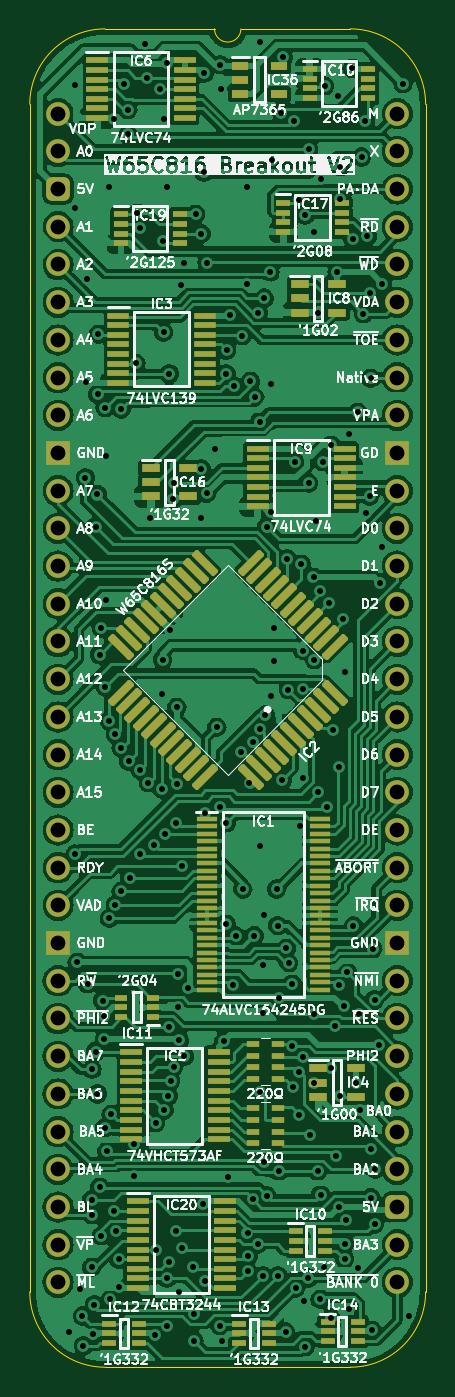
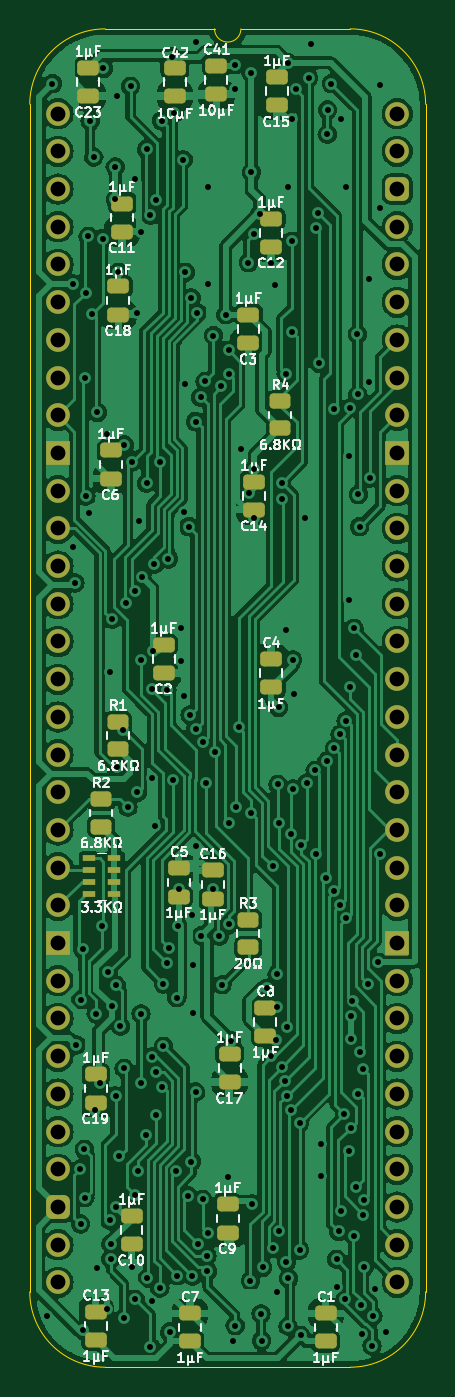
Circuit board: 11 layer files. Board 26.7 x 90.2 mm.
- bottom_copper: W65C816 Breakout-B_Cu.gbl (226705 bytes)
- bottom_mask: W65C816 Breakout-B_Mask.gbs (4861 bytes)
- paste: W65C816 Breakout-B_Paste.gbp (3323 bytes)
- bottom_silk: W65C816 Breakout-B_Silkscreen.gbo (73982 bytes)
- outline: W65C816 Breakout-Edge_Cuts.gm1 (1090 bytes)
- top_copper: W65C816 Breakout-F_Cu.gtl (305591 bytes)
- top_mask: W65C816 Breakout-F_Mask.gts (9731 bytes)
- paste: W65C816 Breakout-F_Paste.gtp (8193 bytes)
- top_silk: W65C816 Breakout-F_Silkscreen.gto (206501 bytes)
- drill: W65C816 Breakout-NPTH.drl (265 bytes)
- drill: W65C816 Breakout-PTH.drl (5215 bytes)

=== bottom_copper: W65C816 Breakout-B_Cu.gbl (226705 bytes, source omitted) ===
=== bottom_mask: W65C816 Breakout-B_Mask.gbs ===
%TF.GenerationSoftware,KiCad,Pcbnew,8.0.2*%
%TF.CreationDate,2024-05-20T18:48:58+02:00*%
%TF.ProjectId,W65C816 Breakout,57363543-3831-4362-9042-7265616b6f75,V1*%
%TF.SameCoordinates,PX525bfc0PY43d3480*%
%TF.FileFunction,Soldermask,Bot*%
%TF.FilePolarity,Negative*%
%FSLAX46Y46*%
G04 Gerber Fmt 4.6, Leading zero omitted, Abs format (unit mm)*
G04 Created by KiCad (PCBNEW 8.0.2) date 2024-05-20 18:48:58*
%MOMM*%
%LPD*%
G01*
G04 APERTURE LIST*
G04 Aperture macros list*
%AMRoundRect*
0 Rectangle with rounded corners*
0 $1 Rounding radius*
0 $2 $3 $4 $5 $6 $7 $8 $9 X,Y pos of 4 corners*
0 Add a 4 corners polygon primitive as box body*
4,1,4,$2,$3,$4,$5,$6,$7,$8,$9,$2,$3,0*
0 Add four circle primitives for the rounded corners*
1,1,$1+$1,$2,$3*
1,1,$1+$1,$4,$5*
1,1,$1+$1,$6,$7*
1,1,$1+$1,$8,$9*
0 Add four rect primitives between the rounded corners*
20,1,$1+$1,$2,$3,$4,$5,0*
20,1,$1+$1,$4,$5,$6,$7,0*
20,1,$1+$1,$6,$7,$8,$9,0*
20,1,$1+$1,$8,$9,$2,$3,0*%
G04 Aperture macros list end*
%ADD10O,1.600000X1.600000*%
%ADD11R,1.600000X1.600000*%
%ADD12RoundRect,0.400000X-0.400000X-0.400000X0.400000X-0.400000X0.400000X0.400000X-0.400000X0.400000X0*%
%ADD13RoundRect,0.250000X-0.475000X0.250000X-0.475000X-0.250000X0.475000X-0.250000X0.475000X0.250000X0*%
%ADD14RoundRect,0.250000X0.475000X-0.250000X0.475000X0.250000X-0.475000X0.250000X-0.475000X-0.250000X0*%
%ADD15R,0.900000X0.450000*%
%ADD16RoundRect,0.250000X0.450000X-0.262500X0.450000X0.262500X-0.450000X0.262500X-0.450000X-0.262500X0*%
G04 APERTURE END LIST*
D10*
%TO.C,J7*%
X22860000Y0D03*
X22860000Y-2540000D03*
X22860000Y-5080000D03*
X22860000Y-7620000D03*
X22860000Y-10160000D03*
X22860000Y-12700000D03*
X22860000Y-15240000D03*
X22860000Y-17780000D03*
X22860000Y-20320000D03*
D11*
X22860000Y-22860000D03*
D10*
X22860000Y-25400000D03*
X22860000Y-27940000D03*
X22860000Y-30480000D03*
X22860000Y-33020000D03*
X22860000Y-35560000D03*
X22860000Y-38100000D03*
X22860000Y-40640000D03*
X22860000Y-43180000D03*
X22860000Y-45720000D03*
X22860000Y-48260000D03*
X22860000Y-50800000D03*
X22860000Y-53340000D03*
D11*
X22860000Y-55880000D03*
D10*
X22860000Y-58420000D03*
X22860000Y-60960000D03*
X22860000Y-63500000D03*
X22860000Y-66040000D03*
X22860000Y-68580000D03*
X22860000Y-71120000D03*
D12*
X22860000Y-73660000D03*
D10*
X22860000Y-76200000D03*
X22860000Y-78740000D03*
X0Y-78740000D03*
X0Y-76200000D03*
X0Y-73660000D03*
X0Y-71120000D03*
X0Y-68580000D03*
X0Y-66040000D03*
X0Y-63500000D03*
X0Y-60960000D03*
X0Y-58420000D03*
D11*
X0Y-55880000D03*
D10*
X0Y-53340000D03*
X0Y-50800000D03*
X0Y-48260000D03*
X0Y-45720000D03*
X0Y-43180000D03*
X0Y-40640000D03*
X0Y-38100000D03*
X0Y-35560000D03*
X0Y-33020000D03*
X0Y-30480000D03*
X0Y-27940000D03*
X0Y-25400000D03*
D11*
X0Y-22860000D03*
D10*
X0Y-20320000D03*
X0Y-17780000D03*
X0Y-15240000D03*
X0Y-12700000D03*
X0Y-10160000D03*
X0Y-7620000D03*
D12*
X0Y-5080000D03*
D10*
X0Y-2540000D03*
X0Y0D03*
%TD*%
D13*
%TO.C,C15*%
X8128000Y558000D03*
X8128000Y2458000D03*
%TD*%
%TO.C,C18*%
X18796000Y-13539000D03*
X18796000Y-11639000D03*
%TD*%
D14*
%TO.C,C4*%
X8509000Y-36753000D03*
X8509000Y-38653000D03*
%TD*%
D13*
%TO.C,C6*%
X19304000Y-24588000D03*
X19304000Y-22688000D03*
%TD*%
%TO.C,C41*%
X12192000Y1320000D03*
X12192000Y3220000D03*
%TD*%
%TO.C,C2*%
X15748000Y-37669000D03*
X15748000Y-35769000D03*
%TD*%
%TO.C,C3*%
X10033000Y-15444000D03*
X10033000Y-13544000D03*
%TD*%
%TO.C,C19*%
X20320000Y-66625000D03*
X20320000Y-64725000D03*
%TD*%
D14*
%TO.C,C13*%
X20320000Y-80720400D03*
X20320000Y-82620400D03*
%TD*%
D13*
%TO.C,C10*%
X17907000Y-76150000D03*
X17907000Y-74250000D03*
%TD*%
%TO.C,C11*%
X18542000Y-7951000D03*
X18542000Y-6051000D03*
%TD*%
D14*
%TO.C,C8*%
X8890000Y-60248000D03*
X8890000Y-62148000D03*
%TD*%
D13*
%TO.C,C17*%
X11303000Y-65228000D03*
X11303000Y-63328000D03*
%TD*%
%TO.C,C23*%
X20828000Y1193000D03*
X20828000Y3093000D03*
%TD*%
D14*
%TO.C,C16*%
X12446000Y-50977000D03*
X12446000Y-52877000D03*
%TD*%
D13*
%TO.C,C9*%
X11430000Y-75388000D03*
X11430000Y-73488000D03*
%TD*%
D15*
%TO.C,RN4*%
X20763600Y-52578000D03*
X20763600Y-51778000D03*
X20763600Y-50978000D03*
X20763600Y-50178000D03*
X19063600Y-50178000D03*
X19063600Y-50978000D03*
X19063600Y-51778000D03*
X19063600Y-52578000D03*
%TD*%
D16*
%TO.C,R2*%
X19949000Y-46204500D03*
X19949000Y-48029500D03*
%TD*%
D14*
%TO.C,C7*%
X13970000Y-80822000D03*
X13970000Y-82722000D03*
%TD*%
D13*
%TO.C,C14*%
X9652000Y-26686000D03*
X9652000Y-24786000D03*
%TD*%
%TO.C,C42*%
X14986000Y1193000D03*
X14986000Y3093000D03*
%TD*%
D16*
%TO.C,R1*%
X18806000Y-40997500D03*
X18806000Y-42822500D03*
%TD*%
D14*
%TO.C,C1*%
X4826000Y-80822000D03*
X4826000Y-82722000D03*
%TD*%
D13*
%TO.C,C12*%
X8509000Y-8967000D03*
X8509000Y-7067000D03*
%TD*%
D16*
%TO.C,R4*%
X7884000Y-19384000D03*
X7884000Y-21209000D03*
%TD*%
%TO.C,R3*%
X10043000Y-54332500D03*
X10043000Y-56157500D03*
%TD*%
D14*
%TO.C,C5*%
X14732000Y-50850000D03*
X14732000Y-52750000D03*
%TD*%
M02*

=== paste: W65C816 Breakout-B_Paste.gbp ===
%TF.GenerationSoftware,KiCad,Pcbnew,8.0.2*%
%TF.CreationDate,2024-05-20T18:48:58+02:00*%
%TF.ProjectId,W65C816 Breakout,57363543-3831-4362-9042-7265616b6f75,V1*%
%TF.SameCoordinates,PX525bfc0PY43d3480*%
%TF.FileFunction,Paste,Bot*%
%TF.FilePolarity,Positive*%
%FSLAX46Y46*%
G04 Gerber Fmt 4.6, Leading zero omitted, Abs format (unit mm)*
G04 Created by KiCad (PCBNEW 8.0.2) date 2024-05-20 18:48:58*
%MOMM*%
%LPD*%
G01*
G04 APERTURE LIST*
G04 Aperture macros list*
%AMRoundRect*
0 Rectangle with rounded corners*
0 $1 Rounding radius*
0 $2 $3 $4 $5 $6 $7 $8 $9 X,Y pos of 4 corners*
0 Add a 4 corners polygon primitive as box body*
4,1,4,$2,$3,$4,$5,$6,$7,$8,$9,$2,$3,0*
0 Add four circle primitives for the rounded corners*
1,1,$1+$1,$2,$3*
1,1,$1+$1,$4,$5*
1,1,$1+$1,$6,$7*
1,1,$1+$1,$8,$9*
0 Add four rect primitives between the rounded corners*
20,1,$1+$1,$2,$3,$4,$5,0*
20,1,$1+$1,$4,$5,$6,$7,0*
20,1,$1+$1,$6,$7,$8,$9,0*
20,1,$1+$1,$8,$9,$2,$3,0*%
G04 Aperture macros list end*
%ADD10RoundRect,0.250000X-0.475000X0.250000X-0.475000X-0.250000X0.475000X-0.250000X0.475000X0.250000X0*%
%ADD11RoundRect,0.250000X0.475000X-0.250000X0.475000X0.250000X-0.475000X0.250000X-0.475000X-0.250000X0*%
%ADD12R,0.900000X0.450000*%
%ADD13RoundRect,0.250000X0.450000X-0.262500X0.450000X0.262500X-0.450000X0.262500X-0.450000X-0.262500X0*%
G04 APERTURE END LIST*
D10*
%TO.C,C15*%
X8128000Y558000D03*
X8128000Y2458000D03*
%TD*%
%TO.C,C18*%
X18796000Y-13539000D03*
X18796000Y-11639000D03*
%TD*%
D11*
%TO.C,C4*%
X8509000Y-36753000D03*
X8509000Y-38653000D03*
%TD*%
D10*
%TO.C,C6*%
X19304000Y-24588000D03*
X19304000Y-22688000D03*
%TD*%
%TO.C,C41*%
X12192000Y1320000D03*
X12192000Y3220000D03*
%TD*%
%TO.C,C2*%
X15748000Y-37669000D03*
X15748000Y-35769000D03*
%TD*%
%TO.C,C3*%
X10033000Y-15444000D03*
X10033000Y-13544000D03*
%TD*%
%TO.C,C19*%
X20320000Y-66625000D03*
X20320000Y-64725000D03*
%TD*%
D11*
%TO.C,C13*%
X20320000Y-80720400D03*
X20320000Y-82620400D03*
%TD*%
D10*
%TO.C,C10*%
X17907000Y-76150000D03*
X17907000Y-74250000D03*
%TD*%
%TO.C,C11*%
X18542000Y-7951000D03*
X18542000Y-6051000D03*
%TD*%
D11*
%TO.C,C8*%
X8890000Y-60248000D03*
X8890000Y-62148000D03*
%TD*%
D10*
%TO.C,C17*%
X11303000Y-65228000D03*
X11303000Y-63328000D03*
%TD*%
%TO.C,C23*%
X20828000Y1193000D03*
X20828000Y3093000D03*
%TD*%
D11*
%TO.C,C16*%
X12446000Y-50977000D03*
X12446000Y-52877000D03*
%TD*%
D10*
%TO.C,C9*%
X11430000Y-75388000D03*
X11430000Y-73488000D03*
%TD*%
D12*
%TO.C,RN4*%
X20763600Y-52578000D03*
X20763600Y-51778000D03*
X20763600Y-50978000D03*
X20763600Y-50178000D03*
X19063600Y-50178000D03*
X19063600Y-50978000D03*
X19063600Y-51778000D03*
X19063600Y-52578000D03*
%TD*%
D13*
%TO.C,R2*%
X19949000Y-46204500D03*
X19949000Y-48029500D03*
%TD*%
D11*
%TO.C,C7*%
X13970000Y-80822000D03*
X13970000Y-82722000D03*
%TD*%
D10*
%TO.C,C14*%
X9652000Y-26686000D03*
X9652000Y-24786000D03*
%TD*%
%TO.C,C42*%
X14986000Y1193000D03*
X14986000Y3093000D03*
%TD*%
D13*
%TO.C,R1*%
X18806000Y-40997500D03*
X18806000Y-42822500D03*
%TD*%
D11*
%TO.C,C1*%
X4826000Y-80822000D03*
X4826000Y-82722000D03*
%TD*%
D10*
%TO.C,C12*%
X8509000Y-8967000D03*
X8509000Y-7067000D03*
%TD*%
D13*
%TO.C,R4*%
X7884000Y-19384000D03*
X7884000Y-21209000D03*
%TD*%
%TO.C,R3*%
X10043000Y-54332500D03*
X10043000Y-56157500D03*
%TD*%
D11*
%TO.C,C5*%
X14732000Y-50850000D03*
X14732000Y-52750000D03*
%TD*%
M02*

=== bottom_silk: W65C816 Breakout-B_Silkscreen.gbo (73982 bytes, source omitted) ===
=== outline: W65C816 Breakout-Edge_Cuts.gm1 ===
%TF.GenerationSoftware,KiCad,Pcbnew,8.0.2*%
%TF.CreationDate,2024-05-20T18:48:58+02:00*%
%TF.ProjectId,W65C816 Breakout,57363543-3831-4362-9042-7265616b6f75,V1*%
%TF.SameCoordinates,PX525bfc0PY43d3480*%
%TF.FileFunction,Profile,NP*%
%FSLAX46Y46*%
G04 Gerber Fmt 4.6, Leading zero omitted, Abs format (unit mm)*
G04 Created by KiCad (PCBNEW 8.0.2) date 2024-05-20 18:48:58*
%MOMM*%
%LPD*%
G01*
G04 APERTURE LIST*
%TA.AperFunction,Profile*%
%ADD10C,0.100000*%
%TD*%
G04 APERTURE END LIST*
D10*
%TO.C,J7*%
X24765000Y-79375000D02*
G75*
G02*
X19685000Y-84455000I-5080000J0D01*
G01*
X19685000Y5715000D02*
G75*
G02*
X24765000Y635000I0J-5080000D01*
G01*
X12319000Y5715000D02*
G75*
G02*
X10541000Y5715000I-889000J0D01*
G01*
X3175000Y-84455000D02*
G75*
G02*
X-1905000Y-79375000I0J5080000D01*
G01*
X-1905000Y635000D02*
G75*
G02*
X3175000Y5715000I5080002J-2D01*
G01*
X24765000Y-79375000D02*
X24765000Y635000D01*
X19685000Y-84455000D02*
X3175000Y-84455000D01*
X19685000Y5715000D02*
X12319000Y5715000D01*
X10541000Y5715000D02*
X3175000Y5715000D01*
X-1905000Y635000D02*
X-1905000Y-79375000D01*
%TD*%
M02*

=== top_copper: W65C816 Breakout-F_Cu.gtl (305591 bytes, source omitted) ===
=== top_mask: W65C816 Breakout-F_Mask.gts (9731 bytes, source omitted) ===
=== paste: W65C816 Breakout-F_Paste.gtp (8193 bytes, source omitted) ===
=== top_silk: W65C816 Breakout-F_Silkscreen.gto (206501 bytes, source omitted) ===
=== drill: W65C816 Breakout-NPTH.drl ===
M48
; DRILL file {KiCad 8.0.2} date 2024-05-20T18:49:00+0200
; FORMAT={-:-/ absolute / inch / decimal}
; #@! TF.CreationDate,2024-05-20T18:49:00+02:00
; #@! TF.GenerationSoftware,Kicad,Pcbnew,8.0.2
; #@! TF.FileFunction,NonPlated,1,2,NPTH
FMAT,2
INCH
%
G90
G05
M30

=== drill: W65C816 Breakout-PTH.drl (5215 bytes, source omitted) ===
